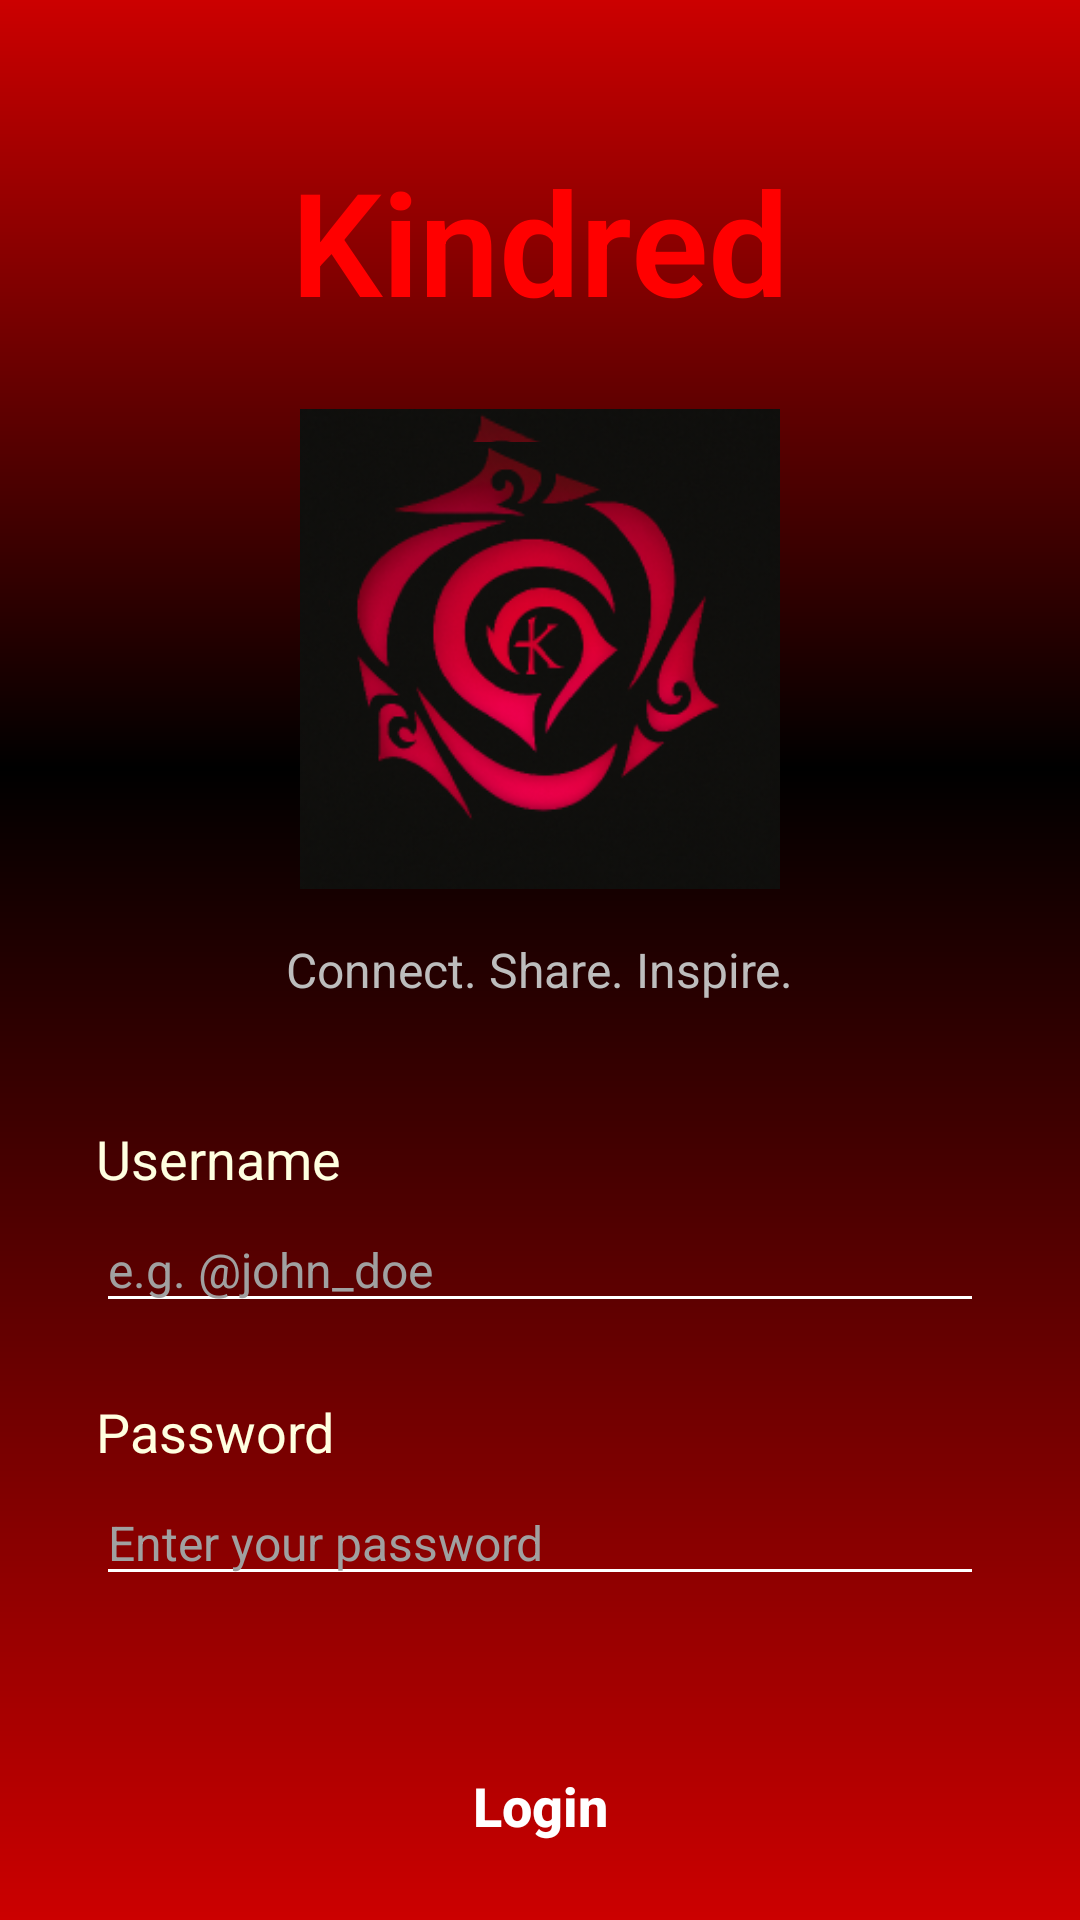

Reconstruct the res/layout file that produces this screen, plus the resources it refers to.
<!-- AndroidManifest.xml: application theme Theme.Kindred -->
<!-- res/layout/activity_login.xml -->
<?xml version="1.0" encoding="utf-8"?>
<androidx.constraintlayout.widget.ConstraintLayout xmlns:android="http://schemas.android.com/apk/res/android"
    xmlns:app="http://schemas.android.com/apk/res-auto"
    xmlns:tools="http://schemas.android.com/tools"
    android:id="@+id/main"
    android:layout_width="match_parent"
    android:layout_height="match_parent"
    android:background="@drawable/black_red_gradient_background"
    tools:context=".Login">

    
    <TextView
        android:id="@+id/textViewTitle"
        android:layout_width="wrap_content"
        android:layout_height="wrap_content"
        android:layout_marginTop="48dp"
        android:fontFamily="sans-serif-light"
        android:text="Kindred"
        android:textColor="#FF0000"
        android:textSize="48sp"
        android:textStyle="bold"
        app:layout_constraintEnd_toEndOf="parent"
        app:layout_constraintStart_toStartOf="parent"
        app:layout_constraintTop_toTopOf="parent" />

    
    <ImageView
        android:id="@+id/imageViewLogo"
        android:layout_width="160dp"
        android:layout_height="160dp"
        android:layout_marginTop="24dp"
        android:background="@drawable/logo_background_shape"
        android:padding="10dp"
        android:src="@drawable/logo_background_shape"
        app:layout_constraintEnd_toEndOf="parent"
        app:layout_constraintStart_toStartOf="parent"
        app:layout_constraintTop_toBottomOf="@+id/textViewTitle" />

    
    <TextView
        android:id="@+id/textViewSlogan"
        android:layout_width="wrap_content"
        android:layout_height="wrap_content"
        android:layout_marginTop="16dp"
        android:text="Connect. Share. Inspire."
        android:textColor="#BDBDBD"
        android:textSize="16sp"
        app:layout_constraintEnd_toEndOf="parent"
        app:layout_constraintStart_toStartOf="parent"
        app:layout_constraintTop_toBottomOf="@+id/imageViewLogo" />

    
    <TextView
        android:id="@+id/textViewUsernameLabel"
        android:layout_width="wrap_content"
        android:layout_height="wrap_content"
        android:layout_marginStart="32dp"
        android:layout_marginTop="40dp"
        android:text="Username"
        android:textColor="#FFFFE0"
        android:textSize="18sp"
        app:layout_constraintStart_toStartOf="parent"
        app:layout_constraintTop_toBottomOf="@+id/textViewSlogan" />

    
    <EditText
        android:id="@+id/Username"
        android:layout_width="0dp"
        android:layout_height="wrap_content"
        android:layout_marginStart="32dp"
        android:layout_marginTop="4dp"
        android:layout_marginEnd="32dp"
        android:backgroundTint="#FFFFFF"
        android:ems="10"
        android:hint="e.g. @john_doe"
        android:inputType="text"
        android:textColor="#FFFFFF"
        android:textColorHint="#A0A0A0"
        android:textSize="16sp"
        app:layout_constraintEnd_toEndOf="parent"
        app:layout_constraintStart_toStartOf="parent"
        app:layout_constraintTop_toBottomOf="@+id/textViewUsernameLabel" />

    
    <TextView
        android:id="@+id/textViewPasswordLabel"
        android:layout_width="wrap_content"
        android:layout_height="wrap_content"
        android:layout_marginStart="32dp"
        android:layout_marginTop="24dp"
        android:text="Password"
        android:textColor="#FFFFE0"
        android:textSize="18sp"
        app:layout_constraintStart_toStartOf="parent"
        app:layout_constraintTop_toBottomOf="@+id/Username" />

    
    <EditText
        android:id="@+id/Password"
        android:layout_width="0dp"
        android:layout_height="wrap_content"
        android:layout_marginStart="32dp"
        android:layout_marginTop="4dp"
        android:layout_marginEnd="32dp"
        android:backgroundTint="#FFFFFF"
        android:ems="10"
        android:hint="Enter your password"
        android:inputType="textPassword"
        android:textColor="#FFFFFF"
        android:textColorHint="#A0A0A0"
        android:textSize="16sp"
        app:layout_constraintEnd_toEndOf="parent"
        app:layout_constraintStart_toStartOf="parent"
        app:layout_constraintTop_toBottomOf="@+id/textViewPasswordLabel" />

    
    <Button
        android:id="@+id/login_btn"
        android:layout_width="0dp"
        android:layout_height="60dp"
        android:layout_marginStart="32dp"
        android:layout_marginTop="40dp"
        android:layout_marginEnd="32dp"
        android:layout_marginBottom="32dp"
        android:background="@drawable/rounded_red_button"
        android:text="Login"
        android:textAllCaps="false"
        android:textColor="#FFFFFF"
        android:textSize="18sp"
        android:textStyle="bold"
        app:layout_constraintBottom_toBottomOf="parent"
        app:layout_constraintEnd_toEndOf="parent"
        app:layout_constraintStart_toStartOf="parent"
        app:layout_constraintTop_toBottomOf="@+id/Password"
        app:layout_constraintVertical_bias="0.0" />

</androidx.constraintlayout.widget.ConstraintLayout>
<!-- resources referenced by this layout -->
<resources>
  <!-- drawable black_red_gradient_background (drawable) -->
  <?xml version="1.0" encoding="utf-8"?>
  <shape xmlns:android="http://schemas.android.com/apk/res/android"
      android:shape="rectangle">
  
      <gradient
          android:angle="270"
          android:startColor="#CC0000"
          android:centerColor="#000000"
          android:endColor="#CC0000"
          android:centerY="0.4"
          android:type="linear" />
  
  </shape>
  <!-- drawable logo_background_shape: png bitmap (drawable, 46760 bytes) -->
  <style name="Theme.Kindred" parent="Base.Theme.Kindred" />
  <style name="Base.Theme.Kindred" parent="Theme.Material3.DayNight.NoActionBar">
          
          
      </style>
</resources>
